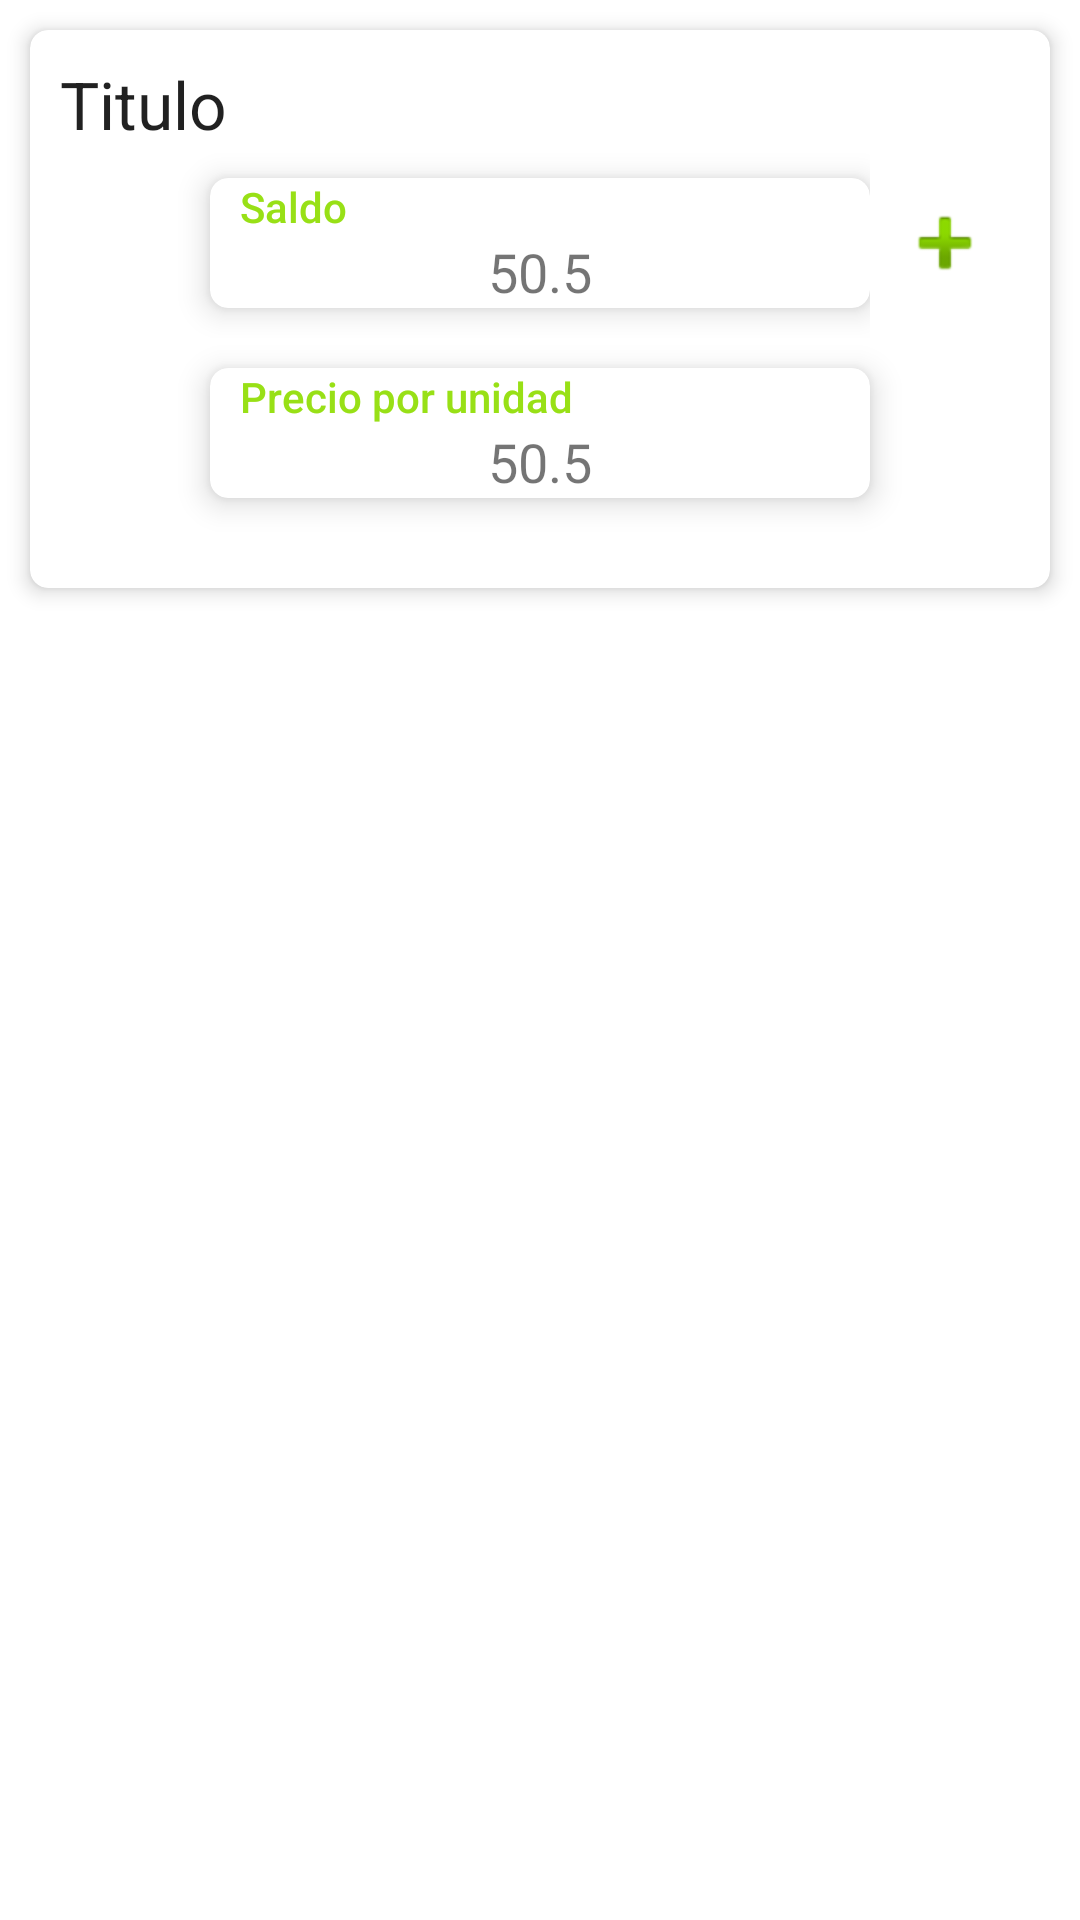

Layout XML and referenced resources for this Android screen:
<!-- AndroidManifest.xml: application theme Theme.OperacionesmteriasPrimas -->
<!-- res/layout/adapter_list_vista_explosivos.xml -->
<?xml version="1.0" encoding="utf-8"?>
<LinearLayout xmlns:android="http://schemas.android.com/apk/res/android"
    xmlns:tools="http://schemas.android.com/tools"
    android:layout_width="match_parent"
    android:layout_height="match_parent"
    xmlns:app="http://schemas.android.com/apk/res-auto">

    <androidx.cardview.widget.CardView
        android:id="@+id/cvVistaExplosivo"
        android:layout_width="match_parent"
        android:layout_height="wrap_content"
        android:layout_margin="10dp"
        android:layout_weight="1"
        app:cardCornerRadius="6dp"
        app:cardElevation="4dp">

        <LinearLayout
            android:layout_width="match_parent"
            android:layout_height="wrap_content"
            android:layout_margin="10dp"
            android:orientation="vertical">

            <LinearLayout
                android:layout_width="match_parent"
                android:layout_height="match_parent"
                android:layout_weight="1"
                android:orientation="horizontal">

                <TextView
                    android:id="@+id/txtTipoVistaExplosivo"
                    android:layout_width="match_parent"
                    android:layout_height="wrap_content"
                    android:layout_weight="1"
                    android:text="Titulo"
                    android:textAppearance="@style/TextAppearance.AppCompat.Large" />
            </LinearLayout>

            <androidx.constraintlayout.widget.ConstraintLayout
                android:layout_width="match_parent"
                android:layout_height="match_parent"
                android:layout_weight="1">

                <LinearLayout
                    android:id="@+id/linearLayout2"
                    android:layout_width="0dp"
                    android:layout_height="wrap_content"
                    android:orientation="horizontal"
                    app:layout_constraintBottom_toBottomOf="parent"
                    app:layout_constraintEnd_toStartOf="@+id/guideline21"
                    app:layout_constraintStart_toStartOf="parent"
                    app:layout_constraintTop_toTopOf="parent">

                    <androidx.cardview.widget.CardView
                        android:id="@+id/cvSaldoVistaExplosivo"
                        android:layout_width="match_parent"
                        android:layout_height="match_parent"
                        android:layout_marginStart="50dp"
                        android:layout_marginTop="10dp"
                        android:layout_marginBottom="10dp"
                        app:cardCornerRadius="6dp"
                        app:cardElevation="6dp">

                        <LinearLayout
                            android:layout_width="match_parent"
                            android:layout_height="match_parent"
                            android:orientation="horizontal"></LinearLayout>

                        <LinearLayout
                            android:layout_width="match_parent"
                            android:layout_height="match_parent"
                            android:orientation="vertical">

                            <TextView
                                android:id="@+id/txtview16"
                                android:layout_width="match_parent"
                                android:layout_height="wrap_content"
                                android:layout_marginStart="10dp"
                                android:text="Saldo"
                                android:textAppearance="@style/TextAppearance.AppCompat.Body2"
                                android:textColor="@color/ic_launcher_background" />

                            <TextView
                                android:id="@+id/txtsaldoVistaExplosivo"
                                android:layout_width="match_parent"
                                android:layout_height="wrap_content"
                                android:gravity="center"
                                android:text="50.5"
                                android:textSize="18sp" />
                        </LinearLayout>
                    </androidx.cardview.widget.CardView>

                </LinearLayout>

                <androidx.constraintlayout.widget.Guideline
                    android:id="@+id/guideline21"
                    android:layout_width="wrap_content"
                    android:layout_height="wrap_content"
                    android:orientation="vertical"
                    app:layout_constraintGuide_end="50dp" />

                <ImageView
                    android:id="@+id/imgbtnAgregar"
                    android:layout_width="wrap_content"
                    android:layout_height="wrap_content"
                    app:layout_constraintBottom_toBottomOf="parent"
                    app:layout_constraintEnd_toEndOf="parent"
                    app:layout_constraintStart_toEndOf="@+id/linearLayout2"
                    app:layout_constraintTop_toTopOf="parent"
                    app:srcCompat="@android:drawable/ic_input_add" />

            </androidx.constraintlayout.widget.ConstraintLayout>

            <LinearLayout
                android:layout_width="match_parent"
                android:layout_height="wrap_content"
                android:orientation="horizontal">

                <androidx.cardview.widget.CardView
                    android:id="@+id/cvPUVistaExplosivo"
                    android:layout_width="match_parent"
                    android:layout_height="match_parent"
                    android:layout_marginStart="50dp"
                    android:layout_marginTop="10dp"
                    android:layout_marginEnd="50dp"
                    android:layout_marginBottom="20dp"
                    app:cardCornerRadius="6dp"
                    app:cardElevation="6dp">

                    <LinearLayout
                        android:layout_width="match_parent"
                        android:layout_height="match_parent"
                        android:orientation="vertical">

                        <TextView
                            android:id="@+id/textView17"
                            android:layout_width="match_parent"
                            android:layout_height="wrap_content"
                            android:layout_marginStart="10dp"
                            android:text="Precio por unidad"
                            android:textAppearance="@style/TextAppearance.AppCompat.Body2"
                            android:textColor="@color/ic_launcher_background" />

                        <TextView
                            android:id="@+id/txtpreciounidadVistaExplosivo"
                            android:layout_width="match_parent"
                            android:layout_height="wrap_content"
                            android:gravity="center"
                            android:text="50.5"
                            android:textSize="18sp" />
                    </LinearLayout>
                </androidx.cardview.widget.CardView>

            </LinearLayout>

        </LinearLayout>

    </androidx.cardview.widget.CardView>

</LinearLayout>
<!-- resources referenced by this layout -->
<resources>
  <color name="ic_launcher_background">#98E016</color>
  <style name="Theme.OperacionesmteriasPrimas" parent="Theme.MaterialComponents.DayNight.DarkActionBar">
          
          <item name="colorPrimary">@color/purple_500</item>
          <item name="colorPrimaryVariant">@color/purple_700</item>
          <item name="colorOnPrimary">@color/white</item>
          
          <item name="colorSecondary">@color/teal_200</item>
          <item name="colorSecondaryVariant">@color/teal_700</item>
          <item name="colorOnSecondary">@color/black</item>
          
          <item name="android:statusBarColor" tools:targetApi="l">?attr/colorPrimaryVariant</item>
          
      </style>
  <color name="purple_500">#98e016</color>
  <color name="purple_700">#98e016</color>
  <color name="white">#FFFFFFFF</color>
  <color name="teal_200">#b3ec54</color>
  <color name="teal_700">#615806</color>
  <color name="black">#FF000000</color>
</resources>
